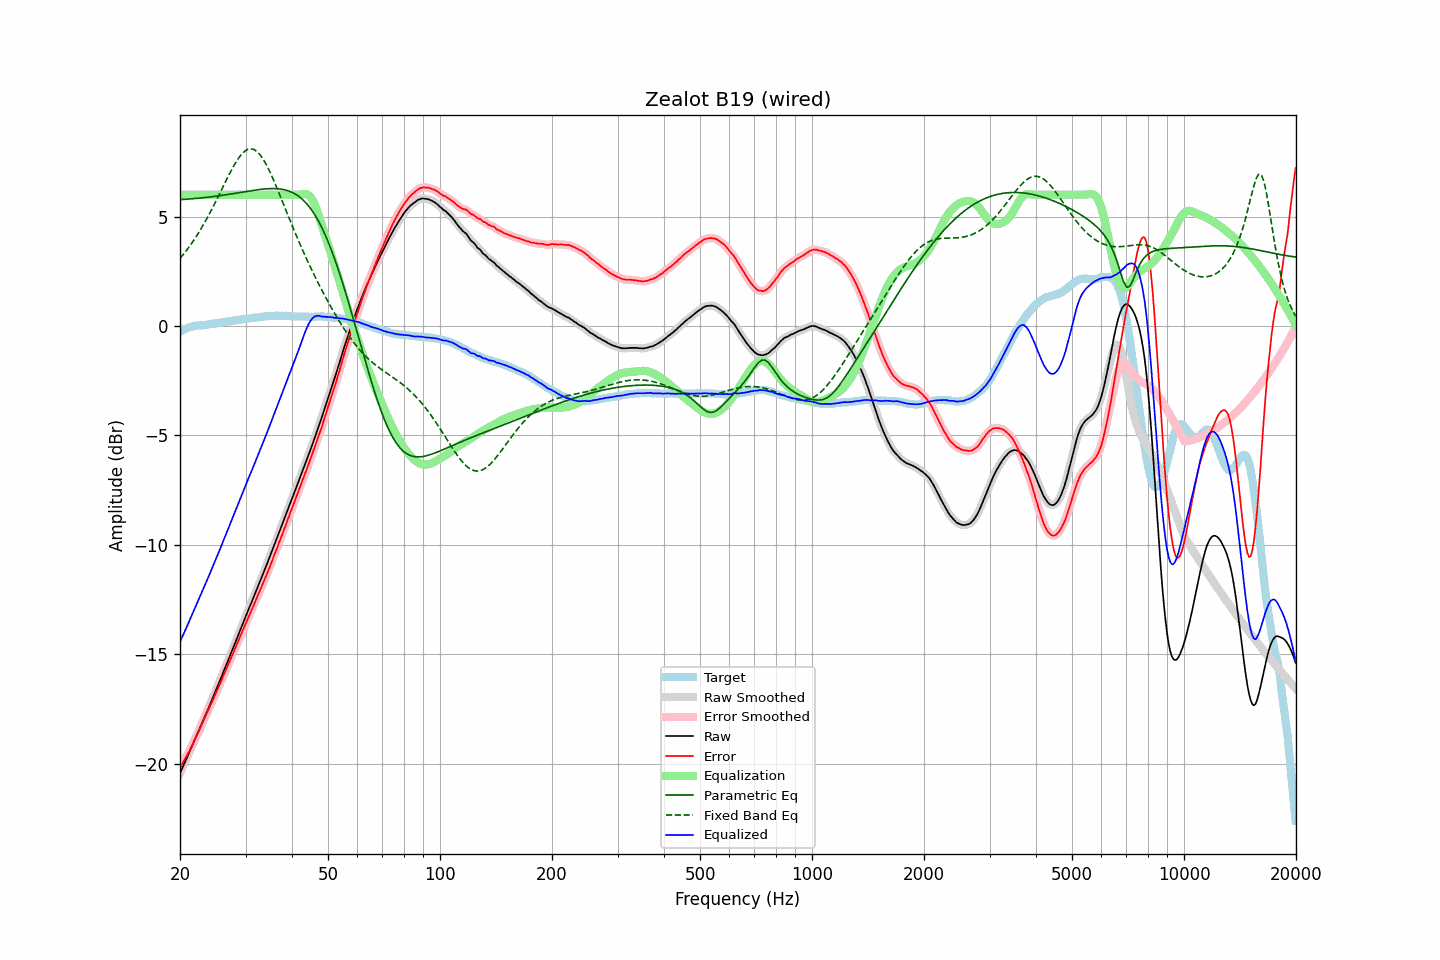

The file beside this chart, header and first rows:
frequency, raw, error, smoothed, error_smoothed, equalization, parametric_eq, fixed_band_eq, equalized_raw, equalized_smoothed, target
20.00, -20.44, -20.18, -20.44, -20.19, 6.00, 5.77, 3.08, -14.44, -14.44, -0.26
20.20, -20.28, -20.06, -20.28, -20.06, 6.00, 5.78, 3.17, -14.28, -14.28, -0.22
20.40, -20.11, -19.93, -20.11, -19.93, 6.00, 5.78, 3.26, -14.11, -14.11, -0.18
20.61, -19.95, -19.80, -19.95, -19.80, 6.00, 5.79, 3.35, -13.95, -13.95, -0.16
20.81, -19.79, -19.67, -19.79, -19.67, 6.00, 5.79, 3.45, -13.79, -13.79, -0.12
21.02, -19.62, -19.54, -19.62, -19.54, 6.00, 5.80, 3.55, -13.62, -13.62, -0.08
21.23, -19.46, -19.40, -19.46, -19.40, 6.00, 5.80, 3.65, -13.46, -13.46, -0.06
21.44, -19.29, -19.25, -19.29, -19.25, 6.00, 5.81, 3.75, -13.29, -13.29, -0.04
21.66, -19.12, -19.10, -19.12, -19.10, 6.00, 5.82, 3.86, -13.12, -13.12, -0.02
21.87, -18.96, -18.95, -18.95, -18.95, 6.00, 5.82, 3.97, -12.96, -12.95, -0.01
22.09, -18.79, -18.80, -18.79, -18.80, 6.00, 5.83, 4.08, -12.79, -12.79, 0.01
22.31, -18.62, -18.64, -18.62, -18.64, 6.00, 5.84, 4.19, -12.62, -12.62, 0.02
22.54, -18.45, -18.47, -18.45, -18.47, 6.00, 5.84, 4.31, -12.45, -12.45, 0.02
22.76, -18.28, -18.31, -18.28, -18.31, 6.00, 5.85, 4.43, -12.28, -12.28, 0.03
22.99, -18.11, -18.14, -18.11, -18.14, 6.00, 5.86, 4.56, -12.11, -12.11, 0.03
23.22, -17.93, -17.97, -17.93, -17.97, 6.00, 5.87, 4.69, -11.93, -11.93, 0.04
23.45, -17.76, -17.81, -17.76, -17.81, 6.00, 5.87, 4.82, -11.76, -11.76, 0.05
23.69, -17.59, -17.65, -17.59, -17.65, 6.00, 5.88, 4.95, -11.59, -11.59, 0.06
23.92, -17.42, -17.50, -17.42, -17.50, 6.00, 5.89, 5.09, -11.42, -11.42, 0.08
24.16, -17.24, -17.34, -17.24, -17.33, 6.00, 5.90, 5.23, -11.24, -11.24, 0.10
24.40, -17.07, -17.17, -17.06, -17.17, 6.00, 5.91, 5.37, -11.07, -11.06, 0.11
24.65, -16.89, -17.00, -16.89, -17.00, 6.00, 5.92, 5.51, -10.89, -10.89, 0.11
24.89, -16.71, -16.83, -16.71, -16.83, 6.00, 5.93, 5.65, -10.71, -10.71, 0.13
25.14, -16.54, -16.67, -16.53, -16.67, 6.00, 5.94, 5.80, -10.54, -10.53, 0.13
25.39, -16.36, -16.50, -16.36, -16.50, 6.00, 5.95, 5.95, -10.36, -10.36, 0.14
25.65, -16.18, -16.33, -16.18, -16.33, 6.00, 5.96, 6.10, -10.18, -10.18, 0.15
25.91, -16.00, -16.17, -16.00, -16.16, 6.00, 5.97, 6.25, -10.00, -10.00, 0.16
26.16, -15.81, -15.98, -15.81, -15.99, 6.00, 5.98, 6.40, -9.81, -9.81, 0.17
26.43, -15.63, -15.81, -15.63, -15.82, 6.00, 5.99, 6.55, -9.63, -9.63, 0.18
26.69, -15.45, -15.65, -15.45, -15.65, 6.00, 6.00, 6.70, -9.45, -9.45, 0.20
26.96, -15.27, -15.48, -15.27, -15.48, 6.00, 6.01, 6.84, -9.27, -9.27, 0.21
27.23, -15.09, -15.31, -15.09, -15.31, 6.00, 6.02, 6.99, -9.09, -9.09, 0.22
27.50, -14.90, -15.14, -14.90, -15.14, 6.00, 6.04, 7.13, -8.90, -8.90, 0.24
27.77, -14.72, -14.95, -14.72, -14.96, 6.00, 6.05, 7.26, -8.72, -8.72, 0.24
28.05, -14.54, -14.80, -14.54, -14.79, 6.00, 6.06, 7.39, -8.54, -8.54, 0.26
28.33, -14.35, -14.60, -14.35, -14.61, 6.00, 6.07, 7.51, -8.35, -8.35, 0.26
28.62, -14.17, -14.45, -14.17, -14.44, 6.00, 6.08, 7.63, -8.17, -8.17, 0.27
28.90, -13.98, -14.26, -13.98, -14.26, 6.00, 6.10, 7.73, -7.98, -7.98, 0.28
29.19, -13.80, -14.09, -13.80, -14.09, 6.00, 6.11, 7.82, -7.80, -7.80, 0.29
29.48, -13.61, -13.92, -13.61, -13.92, 6.00, 6.12, 7.90, -7.61, -7.61, 0.31
29.78, -13.43, -13.75, -13.43, -13.75, 6.00, 6.13, 7.97, -7.43, -7.43, 0.32
30.08, -13.25, -13.58, -13.25, -13.58, 6.00, 6.15, 8.02, -7.25, -7.25, 0.33
30.38, -13.07, -13.41, -13.07, -13.41, 6.00, 6.16, 8.07, -7.07, -7.07, 0.34
30.68, -12.89, -13.24, -12.90, -13.24, 6.00, 6.17, 8.09, -6.89, -6.90, 0.35
30.99, -12.72, -13.08, -12.72, -13.07, 6.00, 6.18, 8.10, -6.72, -6.72, 0.35
31.30, -12.54, -12.91, -12.54, -12.91, 6.00, 6.19, 8.09, -6.54, -6.54, 0.36
31.61, -12.36, -12.74, -12.36, -12.74, 6.00, 6.20, 8.07, -6.36, -6.36, 0.38
31.93, -12.18, -12.56, -12.18, -12.56, 6.00, 6.21, 8.02, -6.18, -6.18, 0.38
32.24, -12.00, -12.39, -12.00, -12.39, 6.00, 6.23, 7.97, -6.00, -6.00, 0.39
32.57, -11.82, -12.22, -11.82, -12.22, 6.00, 6.23, 7.89, -5.82, -5.82, 0.40
32.89, -11.64, -12.05, -11.64, -12.05, 6.00, 6.24, 7.81, -5.64, -5.64, 0.42
33.22, -11.46, -11.87, -11.46, -11.88, 6.00, 6.25, 7.70, -5.46, -5.46, 0.41
33.55, -11.27, -11.70, -11.27, -11.70, 6.00, 6.26, 7.59, -5.27, -5.27, 0.43
33.89, -11.09, -11.52, -11.09, -11.52, 6.00, 6.27, 7.47, -5.09, -5.09, 0.43
34.23, -10.90, -11.35, -10.90, -11.34, 6.00, 6.27, 7.33, -4.90, -4.90, 0.45
34.57, -10.71, -11.16, -10.72, -11.16, 6.00, 6.28, 7.19, -4.71, -4.72, 0.45
34.92, -10.53, -10.99, -10.53, -10.98, 6.00, 6.28, 7.03, -4.53, -4.53, 0.45
35.27, -10.33, -10.79, -10.33, -10.79, 6.00, 6.28, 6.87, -4.33, -4.33, 0.46
35.62, -10.14, -10.60, -10.14, -10.60, 6.00, 6.28, 6.71, -4.14, -4.14, 0.46
35.97, -9.94, -10.40, -9.94, -10.41, 6.00, 6.28, 6.54, -3.94, -3.94, 0.46
... 635 more rows
